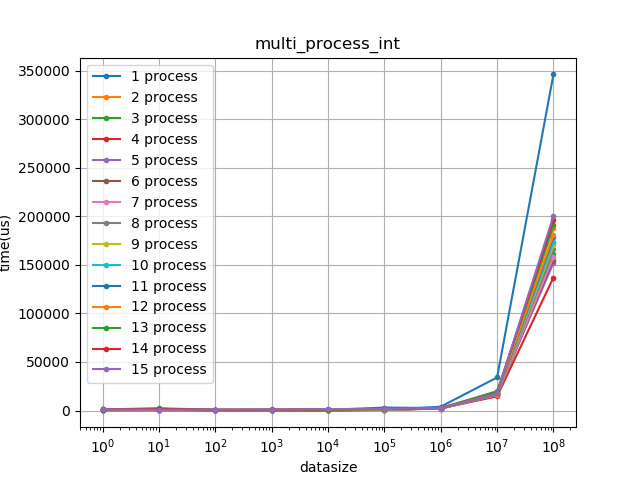

Data behind this chart, as committed beside it:
1, 1, 191
1, 2, 472
1, 3, 637
1, 4, 517
1, 5, 868
1, 6, 834
1, 7, 601
1, 8, 932
1, 9, 1129
1, 10, 1143
1, 11, 1059
1, 12, 1171
1, 13, 1121
1, 14, 1322
1, 15, 1299
10, 1, 185
10, 2, 405
10, 3, 690
10, 4, 1234
10, 5, 708
10, 6, 957
10, 7, 989
10, 8, 908
10, 9, 974
10, 10, 1138
10, 11, 1429
10, 12, 1196
10, 13, 2311
10, 14, 1736
10, 15, 869
100, 1, 141
100, 2, 178
100, 3, 279
100, 4, 275
100, 5, 382
100, 6, 387
100, 7, 489
100, 8, 494
100, 9, 533
100, 10, 615
100, 11, 630
100, 12, 677
100, 13, 813
100, 14, 799
100, 15, 1017
1000, 1, 156
1000, 2, 194
1000, 3, 258
1000, 4, 296
1000, 5, 348
1000, 6, 412
1000, 7, 465
1000, 8, 533
1000, 9, 526
1000, 10, 603
1000, 11, 651
1000, 12, 746
1000, 13, 1102
1000, 14, 794
1000, 15, 996
10000, 1, 183
... 74 more rows
